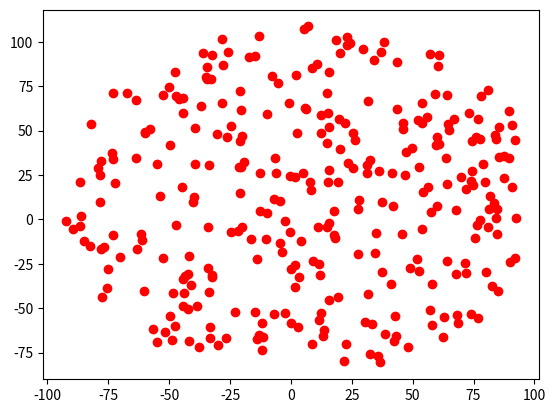

Here is the Python script that generated this plot:
# [redacted]
#Script para generar puntos que simulan la posición de UEs en el espacio, mediante el proceso Poisson (Point Processs Poisson)
#El script, presenta dos tipos de pruebas: se generan puntos con la libreŕia scipy y con numpy. Los resultados no difieren.
import numpy as np
import scipy.stats
import matplotlib.pyplot as plt
import math
import time

def distribuir_en_sector():
	'''Funcion. Distribuye usuarios en un sector. Retorna una matriz por celda mas no por sector.'''
	pass

def distribuir_en_celdas(r, x_origen, y_origen, intensidad):
	'''Funcion principal. Distribuye un conjunto de usuarios en un conjunto de celdas. El resultado
	es las coordenadas de usuarios por celda, empaquetados en una matriz. Con esta matriz se 
	calcula la distancia. Retorna una matriz de matrices (matriz de celda).'''

	area_total=np.pi*r**2
	cantidad_de_puntos = np.random.poisson(intensidad*area_total) 
	#de esta forma todas las celdas tiene el mismo numero de usuarios.
	#llamar funcion
	print("ppp: puntos de entrada ", len(x_origen))
	
	'''Recordar que x_origen y y_origen de esta funcion tiene un formato dinamico
	esto debe ser tenido en cuenta como se hizo para la sectorizacion.(revisar si 
	lo dicho anterior, es verdad. parece que no)'''
	lista_x=[]
	lista_y=[]

	for x,y in zip(x_origen,y_origen):
		#print(x,y)
		coordenada_x, coordenada_y = distribuir_usuarios(r, cantidad_de_puntos) #genera puntos en un circulo de origen 0,0
		###################para trasladar el circullo a un lugar deseado, se suman los puntos cartesianos x,y a los del circulo
		###########Ademas se hace dentro del for, para que genere puntos distintos en cada iteracion.
		#print("antes: ", coordenada_x, "sumando ", x)
		coordenada_x=coordenada_x + x 
		
		lista_x.append(coordenada_x)
		#print("dapues: ", coordenada_x)
		coordenada_y=coordenada_y + y
		lista_y.append(coordenada_y)
	#e.g., para celdas=19, hay cantidad_de_puntos distribuidos con ppp.
	
	#convierto la lista de array en array de listas #issue: no sirve .shape
	'''Por cada coordenada x,y, existen n usuarios de coordenadas cordenada_x,cordenada_y'''
	coordenada_np_x=np.asarray(lista_x)
	coordenada_np_y=np.asarray(lista_y)
	return coordenada_np_x, coordenada_np_y


def distribuir_usuarios(r, cantidad_puntos):
	'''Funcion secundaria a principal. Copia el comportamiento de distribuir_circuo, pero en una forma modular'''

	#calcular theta y rho en esta funcion, garantiza que sean distintos.
	try:
		theta=2*np.pi*np.random.uniform(0,1,cantidad_puntos)
		rho=r*np.sqrt(np.random.uniform(0,1,cantidad_puntos))
		coord_x = rho * np.cos(theta)
		coord_y = rho * np.sin(theta)
	except Exception as ex:
		print(ex)
	return coord_x, coord_y



def distribuir_circulo(r, x_origen, y_origen, intensidad):
	'''Funcion. Genera las coordenadas de un conjunto de usuarios confinados
	en un espacio deseado (circulo) y de intensidad (densidad) intensidad, y ubicados en un origen'''

	#Simulation window parameters
	#r=1;  #radius of disk
	#centre of disk
	area_total=np.pi*r**2; #area of disk
	
	#Point process parameters
	#intensidad=1; #intensity (ie mean density) of the Poisson process
	#print("lambda: ", intensidad)
	
	#Simulate Poisson point process. Este proceso debe ser independiente de maint si se desea que sea el mismo número de puntos.
	numero_de_puntos = np.random.poisson(intensidad*area_total);#Poisson number of points
	print("Numero de points: ", numero_de_puntos)
	theta=2*np.pi*np.random.uniform(0,1,numero_de_puntos); #angular coordinates 
	rho=r*np.sqrt(np.random.uniform(0,1,numero_de_puntos)); #radial coordinates 
	
	#Convert from polar to Cartesian coordinates
	coordenada_x = rho * np.cos(theta);
	coordenada_y = rho * np.sin(theta);
	
	#Shift centre of disk to (x_origen,y_origen) 
	coordenada_x=coordenada_x+x_origen; coordenada_y=coordenada_y+y_origen;
	
	#Plotting
	#plt.scatter(coordenada_x,coordenada_y, edgecolor='b', facecolor='none', alpha=0.5 );
	#plt.xlabel("x"); plt.ylabel("y");
	#plt.axis('equal');
	#plt.grid(True)
	#plt.savefig("test2.png")
	return coordenada_x,coordenada_y

   
def prueba1():
	x=5;y=10
	intensity=100/radio**2
	x,y=distribuir_circulo(radio, x,y, intensity)
	plt.plot(x,y,"ro")

def prueba2():
	pass

if __name__ == "__main__":
	print("ppp fix function")
	radio=100 
	
	 
	#requisite: create n disk or radius r.
	#radio: radius of disk. origen: coordinates.  
	prueba1()
	
	plt.show()

else:
    print("importado:ppp")
